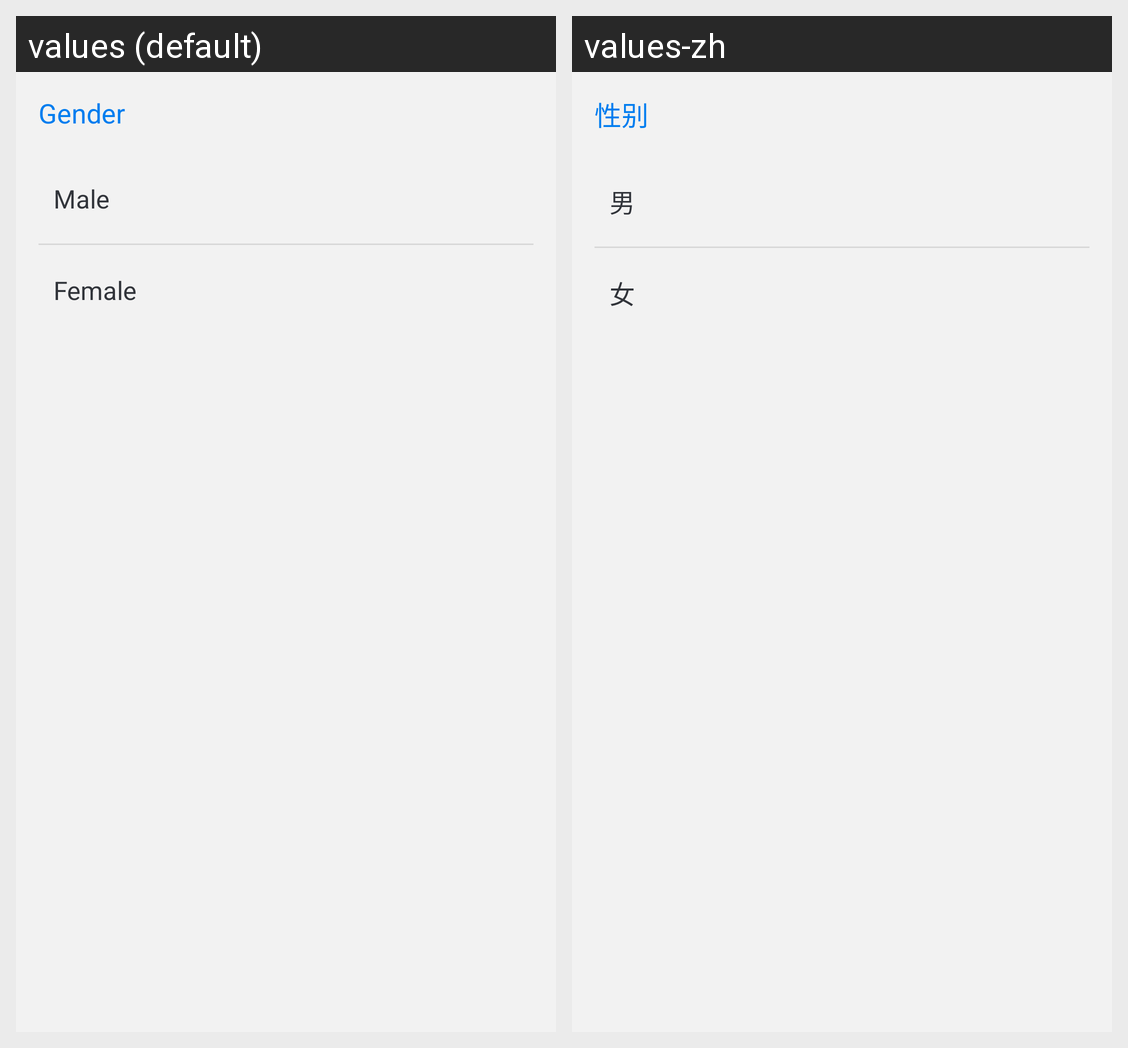

The same Android screen rendered under two of its app's locales, left to right. List the strings drawn on it with the default value and each locale's translation.
Android screen res/layout/settings_dialog_user_gender_choice.xml rendered under 2 locales, left to right: values (default), values-zh. Device: Nexus 5 (rendered at 1080×1920; each locale shown at half size, 540×960, under a caption strip naming it); theme BL.Theme.Light.NoTitle.
Strings drawn on this screen, with the default value and each locale's value (text and hints the layout hard-codes, and strings that could not be matched under every locale, appear in the picture but are not listed):

settings_user_info_gender
  values: Gender
  values-zh: 性别

settings_user_info_gender_male
  values: Male
  values-zh: 男

settings_user_info_gender_female
  values: Female
  values-zh: 女
